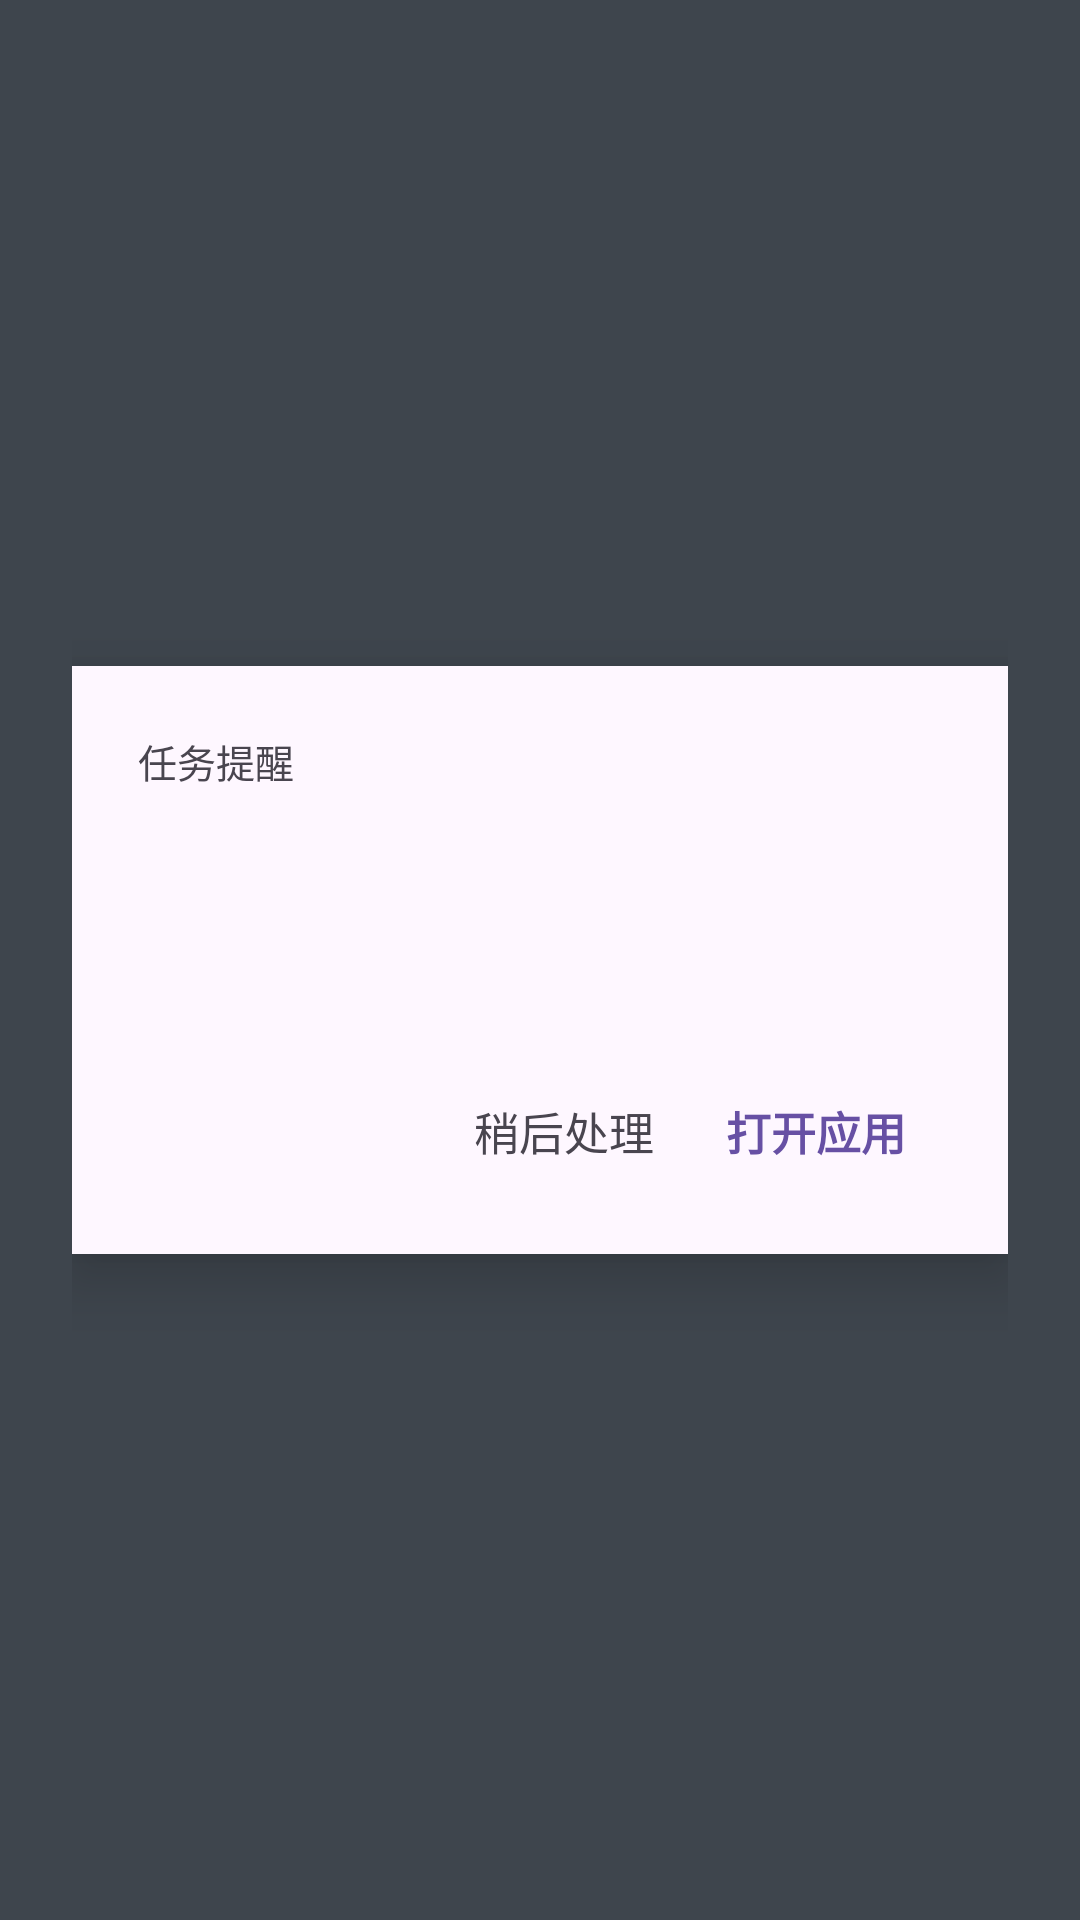

Reconstruct the res/layout file that produces this screen, plus the resources it refers to.
<!-- AndroidManifest.xml: application theme Theme.MyApp -->
<!-- res/layout/activity_reminder_alarm.xml -->
﻿<?xml version="1.0" encoding="utf-8"?>
<LinearLayout xmlns:android="http://schemas.android.com/apk/res/android"
    android:layout_width="match_parent"
    android:layout_height="match_parent"
    android:background="#CC0E1A21"
    android:gravity="center"
    android:orientation="vertical"
    android:padding="24dp">

    <LinearLayout
        android:layout_width="match_parent"
        android:layout_height="wrap_content"
        android:background="?attr/colorSurface"
        android:elevation="12dp"
        android:orientation="vertical"
        android:padding="22dp">

        <TextView
            android:layout_width="wrap_content"
            android:layout_height="wrap_content"
            android:text="任务提醒"
            android:textColor="?attr/colorOnSurfaceVariant"
            android:textSize="13sp" />

        <TextView
            android:id="@+id/tv_alarm_title"
            android:layout_width="match_parent"
            android:layout_height="wrap_content"
            android:layout_marginTop="10dp"
            android:textColor="@android:color/black"
            android:textSize="24sp"
            android:textStyle="bold" />

        <TextView
            android:id="@+id/tv_alarm_desc"
            android:layout_width="match_parent"
            android:layout_height="wrap_content"
            android:layout_marginTop="10dp"
            android:textColor="?attr/colorOnSurfaceVariant"
            android:textSize="15sp" />

        <LinearLayout
            android:layout_width="match_parent"
            android:layout_height="wrap_content"
            android:layout_marginTop="22dp"
            android:gravity="end"
            android:orientation="horizontal">

            <TextView
                android:id="@+id/btn_alarm_dismiss"
                android:layout_width="wrap_content"
                android:layout_height="wrap_content"
                android:background="?attr/selectableItemBackgroundBorderless"
                android:clickable="true"
                android:focusable="true"
                android:paddingHorizontal="12dp"
                android:paddingVertical="8dp"
                android:text="稍后处理"
                android:textColor="?attr/colorOnSurfaceVariant"
                android:textSize="15sp" />

            <TextView
                android:id="@+id/btn_alarm_open"
                android:layout_width="wrap_content"
                android:layout_height="wrap_content"
                android:background="?attr/selectableItemBackgroundBorderless"
                android:clickable="true"
                android:focusable="true"
                android:paddingHorizontal="12dp"
                android:paddingVertical="8dp"
                android:text="打开应用"
                android:textColor="?attr/colorPrimary"
                android:textSize="15sp"
                android:textStyle="bold" />
        </LinearLayout>
    </LinearLayout>
</LinearLayout>
<!-- resources referenced by this layout -->
<resources>
  <style name="Theme.MyApp" parent="Base.Theme.MyApp" />
  <style name="Base.Theme.MyApp" parent="Theme.Material3.DayNight.NoActionBar">
          <item name="android:windowLayoutInDisplayCutoutMode" tools:targetApi="28">shortEdges</item>
          <item name="android:statusBarColor">@android:color/transparent</item>
          <item name="android:windowLightStatusBar">true</item>
          <item name="android:navigationBarColor">@android:color/transparent</item>
          <item name="android:windowLightNavigationBar" tools:targetApi="27">true</item>
      </style>
</resources>
